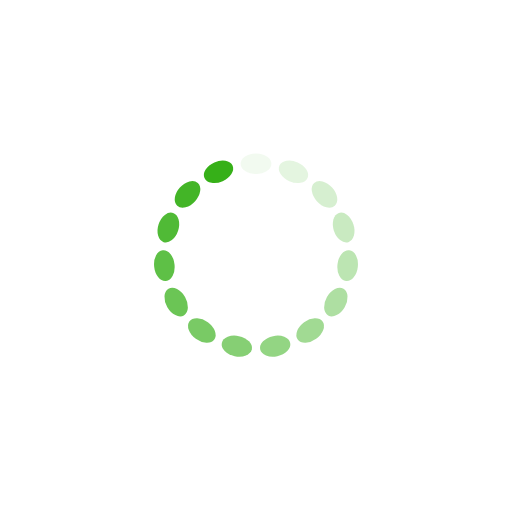
t = 0.00 s
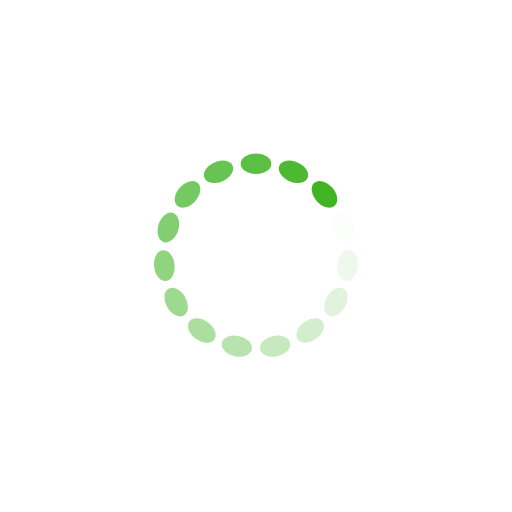
t = 0.39 s
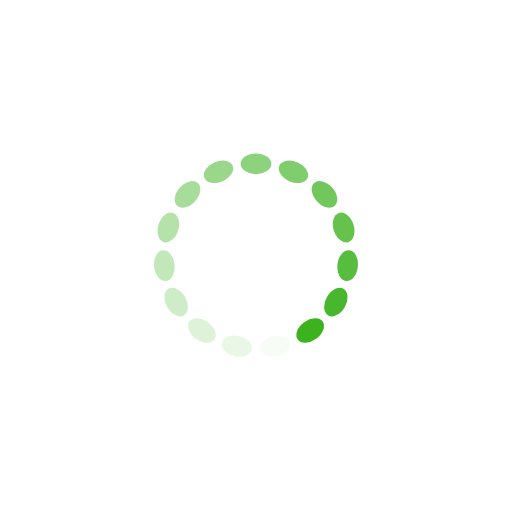
t = 0.77 s
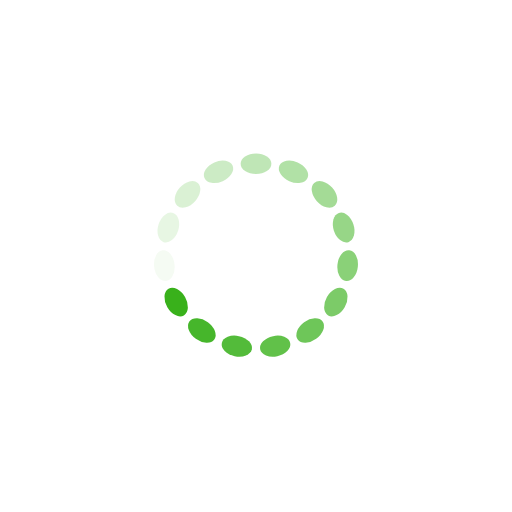
t = 1.15 s

The animated SVG that drew these frames (rendered in a browser with its animation timeline set to each time). Animation: 15 SMIL elements (animate=15); one cycle of 1.54 s, repeats indefinitely.

<?xml version="1.0" encoding="utf-8"?>
<svg xmlns="http://www.w3.org/2000/svg" xmlns:xlink="http://www.w3.org/1999/xlink" style="margin: auto; background: none; display: block; shape-rendering: auto;" width="211px" height="211px" viewBox="0 0 100 100" preserveAspectRatio="xMidYMid">
<g transform="rotate(0 50 50)">
  <rect x="47" y="30" rx="3" ry="2" width="6" height="4" fill="#36b018">
    <animate attributeName="opacity" values="1;0" keyTimes="0;1" dur="1.5384615384615383s" begin="-1.435897435897436s" repeatCount="indefinite"></animate>
  </rect>
</g><g transform="rotate(24 50 50)">
  <rect x="47" y="30" rx="3" ry="2" width="6" height="4" fill="#36b018">
    <animate attributeName="opacity" values="1;0" keyTimes="0;1" dur="1.5384615384615383s" begin="-1.3333333333333333s" repeatCount="indefinite"></animate>
  </rect>
</g><g transform="rotate(48 50 50)">
  <rect x="47" y="30" rx="3" ry="2" width="6" height="4" fill="#36b018">
    <animate attributeName="opacity" values="1;0" keyTimes="0;1" dur="1.5384615384615383s" begin="-1.2307692307692308s" repeatCount="indefinite"></animate>
  </rect>
</g><g transform="rotate(72 50 50)">
  <rect x="47" y="30" rx="3" ry="2" width="6" height="4" fill="#36b018">
    <animate attributeName="opacity" values="1;0" keyTimes="0;1" dur="1.5384615384615383s" begin="-1.1282051282051282s" repeatCount="indefinite"></animate>
  </rect>
</g><g transform="rotate(96 50 50)">
  <rect x="47" y="30" rx="3" ry="2" width="6" height="4" fill="#36b018">
    <animate attributeName="opacity" values="1;0" keyTimes="0;1" dur="1.5384615384615383s" begin="-1.0256410256410255s" repeatCount="indefinite"></animate>
  </rect>
</g><g transform="rotate(120 50 50)">
  <rect x="47" y="30" rx="3" ry="2" width="6" height="4" fill="#36b018">
    <animate attributeName="opacity" values="1;0" keyTimes="0;1" dur="1.5384615384615383s" begin="-0.9230769230769231s" repeatCount="indefinite"></animate>
  </rect>
</g><g transform="rotate(144 50 50)">
  <rect x="47" y="30" rx="3" ry="2" width="6" height="4" fill="#36b018">
    <animate attributeName="opacity" values="1;0" keyTimes="0;1" dur="1.5384615384615383s" begin="-0.8205128205128205s" repeatCount="indefinite"></animate>
  </rect>
</g><g transform="rotate(168 50 50)">
  <rect x="47" y="30" rx="3" ry="2" width="6" height="4" fill="#36b018">
    <animate attributeName="opacity" values="1;0" keyTimes="0;1" dur="1.5384615384615383s" begin="-0.717948717948718s" repeatCount="indefinite"></animate>
  </rect>
</g><g transform="rotate(192 50 50)">
  <rect x="47" y="30" rx="3" ry="2" width="6" height="4" fill="#36b018">
    <animate attributeName="opacity" values="1;0" keyTimes="0;1" dur="1.5384615384615383s" begin="-0.6153846153846154s" repeatCount="indefinite"></animate>
  </rect>
</g><g transform="rotate(216 50 50)">
  <rect x="47" y="30" rx="3" ry="2" width="6" height="4" fill="#36b018">
    <animate attributeName="opacity" values="1;0" keyTimes="0;1" dur="1.5384615384615383s" begin="-0.5128205128205128s" repeatCount="indefinite"></animate>
  </rect>
</g><g transform="rotate(240 50 50)">
  <rect x="47" y="30" rx="3" ry="2" width="6" height="4" fill="#36b018">
    <animate attributeName="opacity" values="1;0" keyTimes="0;1" dur="1.5384615384615383s" begin="-0.41025641025641024s" repeatCount="indefinite"></animate>
  </rect>
</g><g transform="rotate(264 50 50)">
  <rect x="47" y="30" rx="3" ry="2" width="6" height="4" fill="#36b018">
    <animate attributeName="opacity" values="1;0" keyTimes="0;1" dur="1.5384615384615383s" begin="-0.3076923076923077s" repeatCount="indefinite"></animate>
  </rect>
</g><g transform="rotate(288 50 50)">
  <rect x="47" y="30" rx="3" ry="2" width="6" height="4" fill="#36b018">
    <animate attributeName="opacity" values="1;0" keyTimes="0;1" dur="1.5384615384615383s" begin="-0.20512820512820512s" repeatCount="indefinite"></animate>
  </rect>
</g><g transform="rotate(312 50 50)">
  <rect x="47" y="30" rx="3" ry="2" width="6" height="4" fill="#36b018">
    <animate attributeName="opacity" values="1;0" keyTimes="0;1" dur="1.5384615384615383s" begin="-0.10256410256410256s" repeatCount="indefinite"></animate>
  </rect>
</g><g transform="rotate(336 50 50)">
  <rect x="47" y="30" rx="3" ry="2" width="6" height="4" fill="#36b018">
    <animate attributeName="opacity" values="1;0" keyTimes="0;1" dur="1.5384615384615383s" begin="0s" repeatCount="indefinite"></animate>
  </rect>
</g>
<!-- [ldio] generated by https://loading.io/ --></svg>
